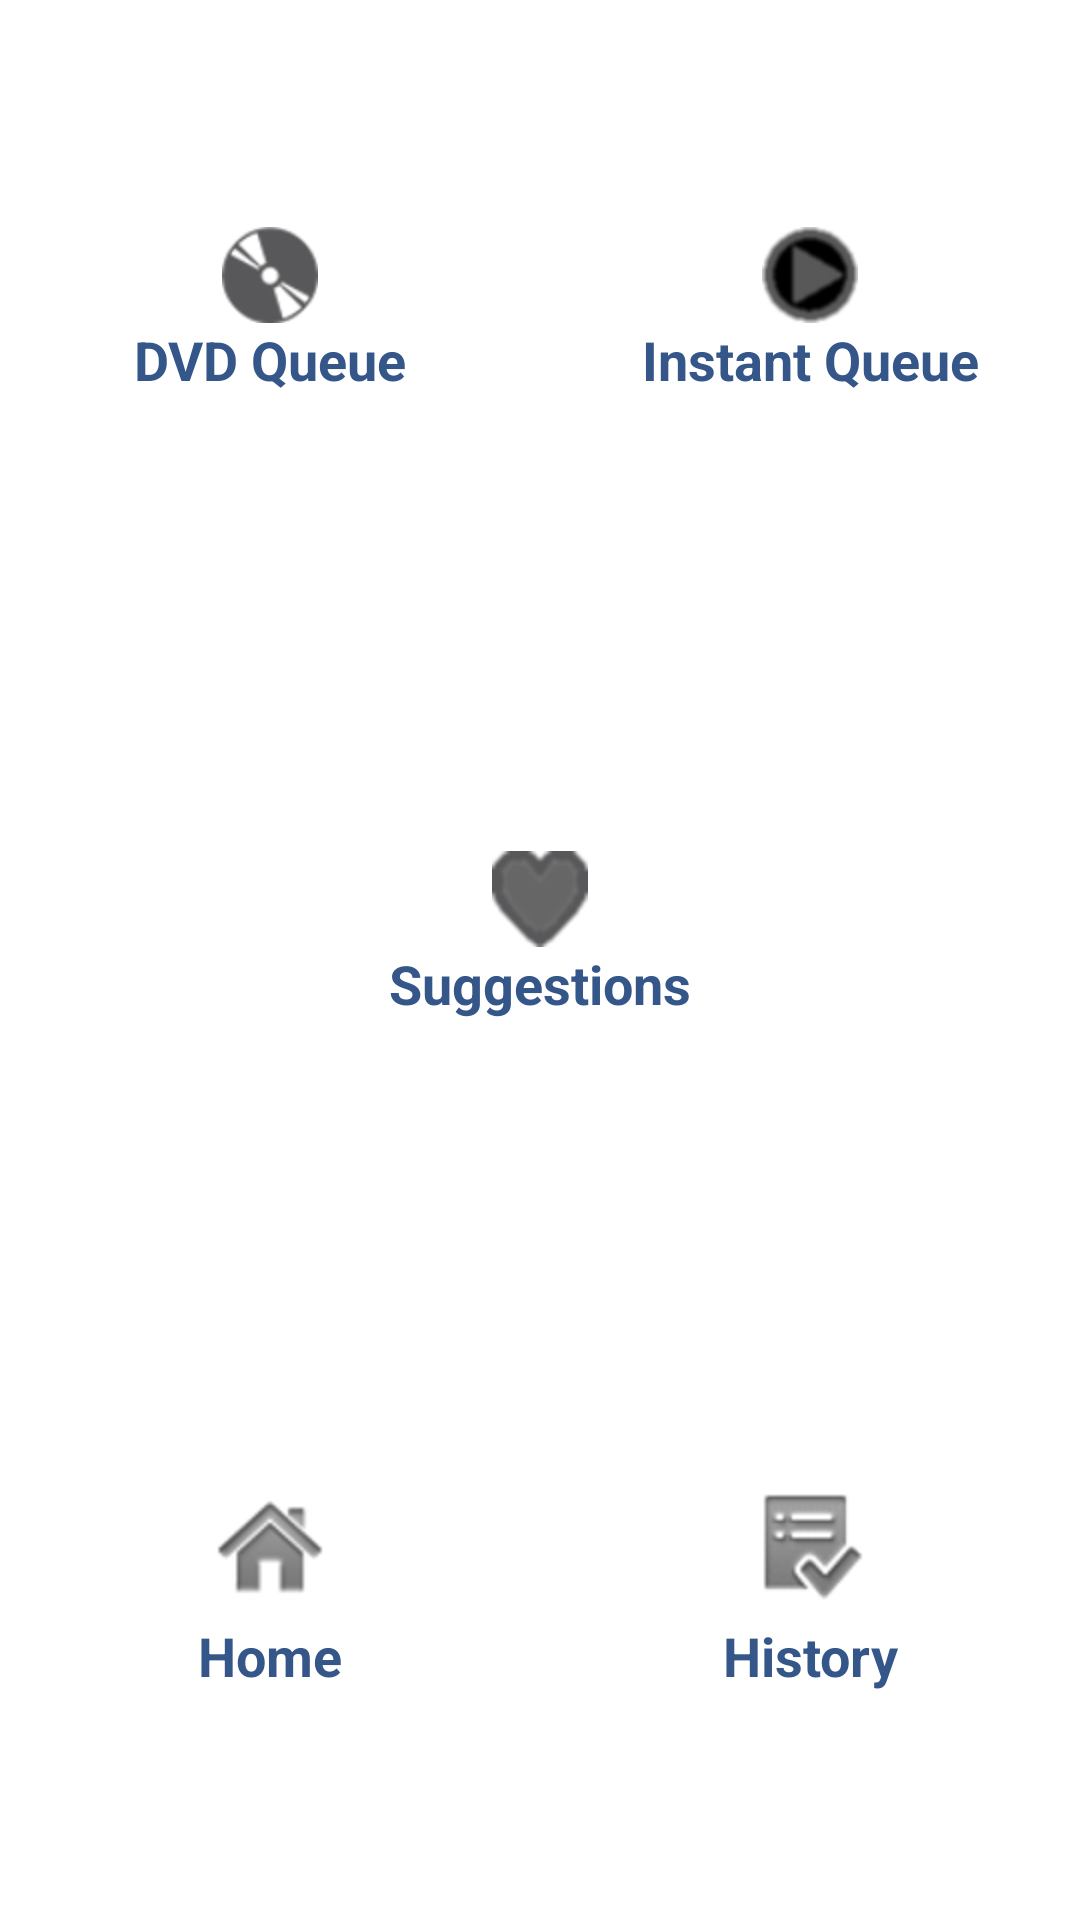

Layout XML and referenced resources for this Android screen:
<!-- AndroidManifest.xml: application theme Theme.Sherlock.Light.DarkActionBar -->
<!-- res/layout/activity_main.xml -->
<?xml version="1.0" encoding="utf-8"?>
<LinearLayout xmlns:android="http://schemas.android.com/apk/res/android"
    android:id="@+id/home_root"
    android:layout_width="fill_parent"
    android:layout_height="fill_parent"
    android:baselineAligned="false"
    android:orientation="vertical" >

    <LinearLayout
        android:layout_width="fill_parent"
        android:layout_height="wrap_content"
        android:layout_weight="1"
        android:orientation="horizontal" >

        <Button
            android:id="@+id/home_btn_discqueue"
            style="@style/HomeButton"
            android:drawableTop="@drawable/ic_tab_disc"
            android:onClick="onDiscQueueClick"
            android:text="@string/btn_discqueue" />

        <Button
            android:id="@+id/home_btn_instantqueue"
            style="@style/HomeButton"
            android:drawableTop="@drawable/ic_tab_instant"
            android:onClick="onInstantQueueClick"
            android:text="@string/btn_instantqueue" />
    </LinearLayout>

    <LinearLayout
        android:layout_width="fill_parent"
        android:layout_height="wrap_content"
        android:layout_weight="1"
        android:orientation="horizontal" >

        <Button
            android:id="@+id/home_btn_suggestions"
            style="@style/HomeButton"
            android:drawableTop="@drawable/ic_tab_heart"
            android:onClick="onSuggestionsClick"
            android:text="@string/btn_suggest" />
    </LinearLayout>

    <LinearLayout
        android:layout_width="fill_parent"
        android:layout_height="wrap_content"
        android:layout_weight="1"
        android:orientation="horizontal" >

        <Button
            android:id="@+id/home_btn_athome"
            style="@style/HomeButton"
            android:drawableTop="@drawable/ic_menu_home"
            android:onClick="onAtHomeClick"
            android:text="@string/btn_athome" />

        <Button
            android:id="@+id/home_btn_history"
            style="@style/HomeButton"
            android:drawableTop="@drawable/ic_menu_agenda"
            android:onClick="onHistoryClick"
            android:text="@string/btn_history" />
    </LinearLayout>

</LinearLayout>
<!-- resources referenced by this layout -->
<resources>
  <!-- drawable ic_menu_agenda: png bitmap (drawable-hdpi, 8321 bytes) -->
  <!-- drawable ic_menu_home: png bitmap (drawable-hdpi, 5089 bytes) -->
  <!-- drawable ic_tab_disc: png bitmap (drawable-hdpi, 5407 bytes) -->
  <!-- drawable ic_tab_heart: png bitmap (drawable-hdpi, 3368 bytes) -->
  <!-- drawable ic_tab_instant: png bitmap (drawable-hdpi, 1899 bytes) -->
  <string name="btn_athome">Home</string>
  <string name="btn_discqueue">DVD Queue</string>
  <string name="btn_history">History</string>
  <string name="btn_instantqueue">Instant Queue</string>
  <string name="btn_suggest">Suggestions</string>
  <style name="HomeButton">
          <item name="android:layout_gravity">center_vertical</item>
          <item name="android:layout_width">fill_parent</item>
          <item name="android:layout_height">wrap_content</item>
          <item name="android:layout_weight">1</item>
          <item name="android:gravity">center_horizontal</item>
          <item name="android:textSize">@dimen/text_size_medium</item>
          <item name="android:textStyle">bold</item>
          <item name="android:textColor">@color/foreground1</item>
          <item name="android:background">@null</item>
      </style>
  <dimen name="text_size_medium">18sp</dimen>
  <color name="foreground1">#ff355689</color>
</resources>
